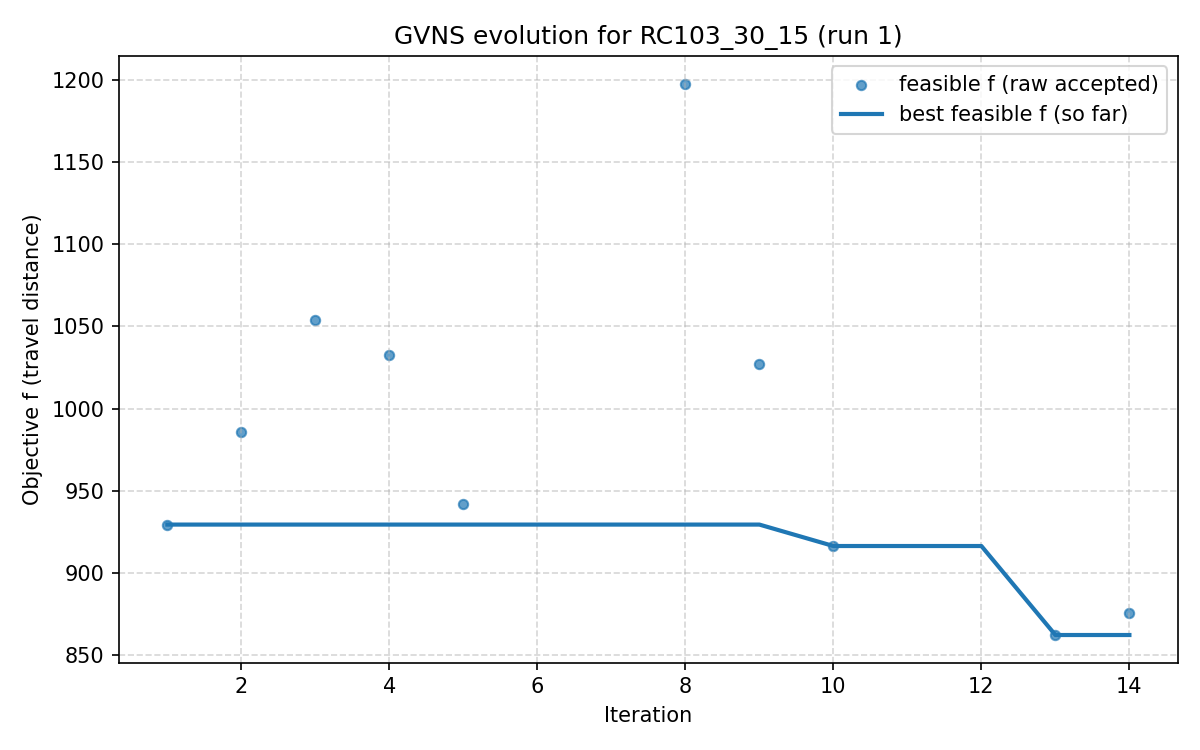

Values plotted in this chart, from the file beside it:
iter, F, f, PenT, PenH, PenS, elapsed
1, 929.5, 929.5, 0.0, 0.0, 0, 1.0967254638671875e-05
2, 986, 986, 0.0, 0.0, 0, 19.8
3, 1054, 1054, 0.0, 0.0, 0, 25.3
4, 1033, 1033, 0.0, 0.0, 0, 32.71
5, 941.8, 941.8, 0.0, 0.0, 0, 45.76
6, 1199, 1192, 51.62, 1.623, 0, 59.59
7, 1184, 1172, 70.0, 0.0, 0, 70.38
8, 1198, 1198, 0.0, 0.0, 0, 94.04
9, 1027, 1027, 0.0, 0.0, 0, 114.6
10, 916.5, 916.5, 0.0, 0.0, 0, 129.9
11, 1038, 1037, 10.01, 8.633, 0, 157.3
12, 1038, 1037, 10.01, 8.633, 0, 182.3
13, 862.4, 862.4, 0.0, 0.0, 0, 186.9
14, 876.1, 876.1, 0.0, 0.0, 0, 192.8
